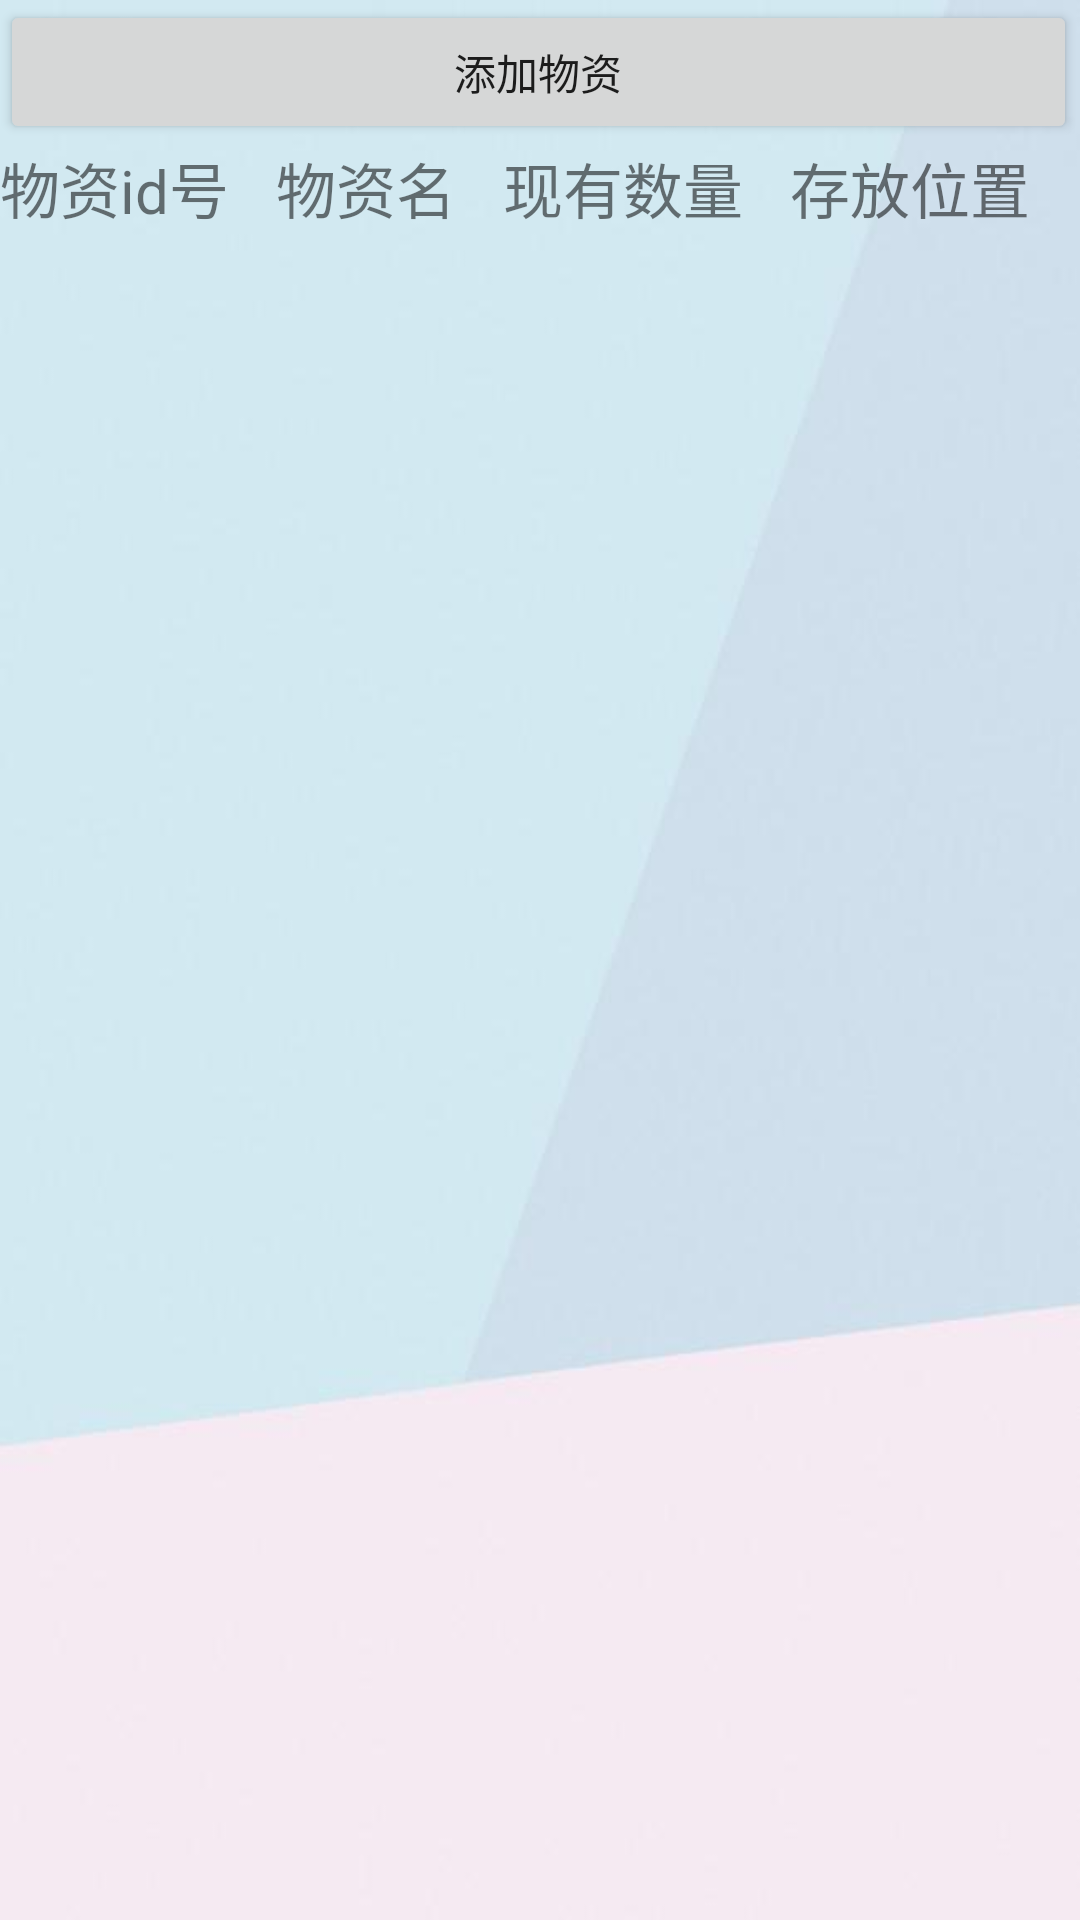

Produce the Android XML layout that renders to this screen, including the resource entries it uses.
<!-- AndroidManifest.xml: application theme Theme.StudentUnion -->
<!-- res/layout/bm_msc_material.xml -->
<?xml version="1.0" encoding="utf-8"?>
<TableLayout xmlns:android="http://schemas.android.com/apk/res/android"
    xmlns:app="http://schemas.android.com/apk/res-auto"
    xmlns:tools="http://schemas.android.com/tools"
    android:layout_width="match_parent"
    android:id="@+id/tableLayout"
    android:background="@drawable/msc"
    android:layout_height="match_parent"
    android:stretchColumns="0,1,2,3"
    tools:context=".department.msc.BM_msc_01_material">

    <TableRow>
        <Button
            android:layout_width="wrap_content"
            android:layout_height="wrap_content"
            android:id="@+id/addMaterialButton"
            android:layout_span="4"
            android:text="添加物资"/>
    </TableRow>

    <TableRow>
        <TextView
            android:layout_width="wrap_content"
            android:layout_height="wrap_content"
            android:textSize="@dimen/textSize"
            android:text="物资id号"/>
        <TextView
            android:layout_width="wrap_content"
            android:layout_height="wrap_content"
            android:textSize="@dimen/textSize"
            android:text="物资名"/>
        <TextView
            android:layout_width="wrap_content"
            android:layout_height="wrap_content"
            android:textSize="@dimen/textSize"
            android:text="现有数量"/>
        <TextView
            android:layout_width="wrap_content"
            android:layout_height="wrap_content"
            android:textSize="@dimen/textSize"
            android:text="存放位置"/>
    </TableRow>

</TableLayout>
<!-- resources referenced by this layout -->
<resources>
  <dimen name="textSize">20dp</dimen>
  <!-- drawable msc: jpg bitmap (drawable-v24, 5798 bytes) -->
  <style name="Theme.StudentUnion" parent="Theme.MaterialComponents.DayNight.DarkActionBar">
          
          <item name="colorPrimary">@color/purple_500</item>
          <item name="colorPrimaryVariant">@color/purple_700</item>
          <item name="colorOnPrimary">@color/white</item>
          
          <item name="colorSecondary">@color/teal_200</item>
          <item name="colorSecondaryVariant">@color/teal_700</item>
          <item name="colorOnSecondary">@color/black</item>
          
          <item name="android:statusBarColor" tools:targetApi="l">?attr/colorPrimaryVariant</item>
          
      </style>
  <color name="purple_500">#FF6200EE</color>
  <color name="purple_700">#FF3700B3</color>
  <color name="white">#FFFFFFFF</color>
  <color name="teal_200">#FF03DAC5</color>
  <color name="teal_700">#FF018786</color>
  <color name="black">#FF000000</color>
</resources>
